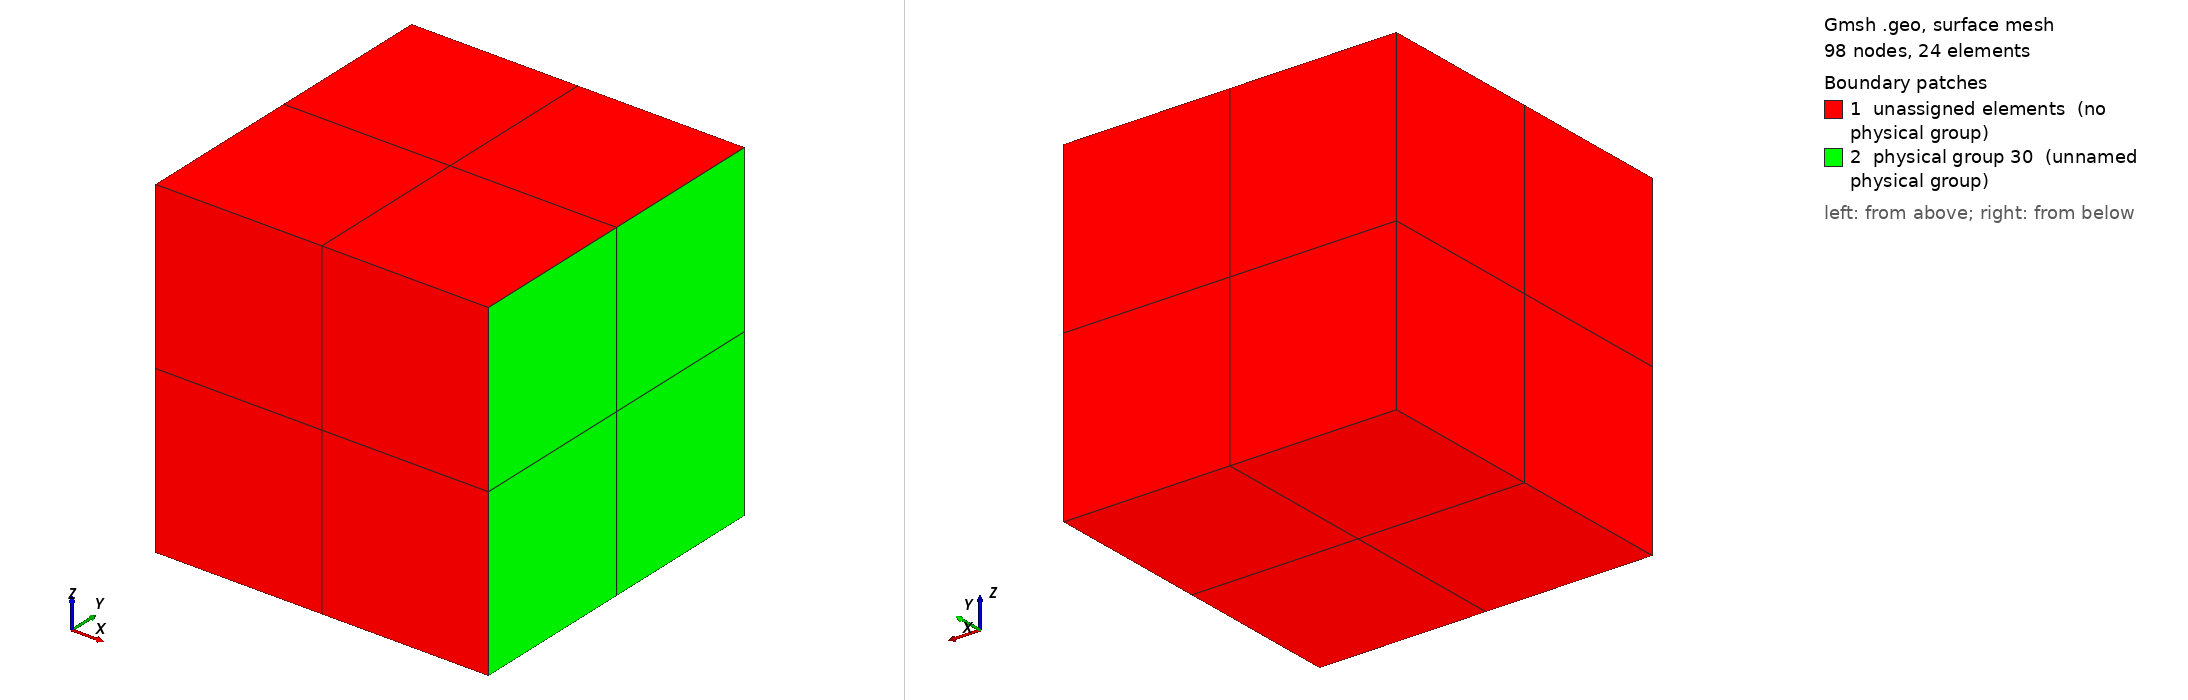

Gmsh geometry script, surface-meshed: 98 nodes, 24 surface elements. Boundary patches (legend numbers): 1 unassigned elements (no physical group), 2 physical group 30 (unnamed physical group). Left view from above one corner, right view from below the opposite corner. Legend entries are the model's physical surfaces; 'unassigned elements' are surfaces in no physical group. The drawing asked Gmsh for element sizes between 1% and 20% of the model's largest extent; the script's own settings can give other sizes.

=== patch.geo (drawn) ===
Mesh.ElementOrder = 2;
Mesh.SecondOrderIncomplete = 0;

b = 1;
h = 1;
l = 1;

div = 2;

Point(1) = {	-b/2,	 -h/2, -l/2, 1e+22};
Point(2) = {	 b/2,	 -h/2, -l/2, 1e+22};
Point(3) = {	 b/2,	  h/2, -l/2, 1e+22};
Point(4) = {	-b/2,	  h/2, -l/2, 1e+22};

Line(1) = {1, 2};
Line(2) = {2, 3};
Line(3) = {3, 4};
Line(4) = {4, 1};

Line Loop(6) = {1, 2, 3, 4};
Plane Surface(6) = {6};

Transfinite Line{1:4} = div+1;
Transfinite Surface{6} = {1, 2, 3, 4};

Recombine Surface{6};

Extrude {0, 0, l} {
  Surface{6}; Layers{ div}; Recombine;
}

Physical Volume(29) = {1};
Physical Surface(30) = {19};
